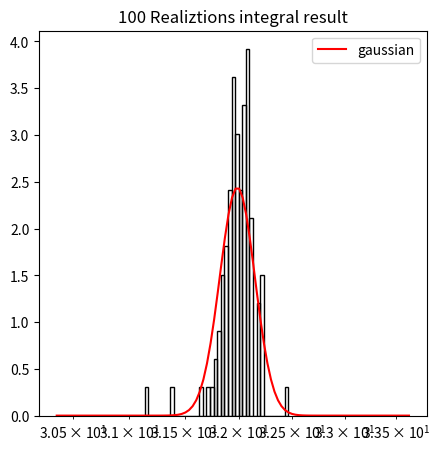
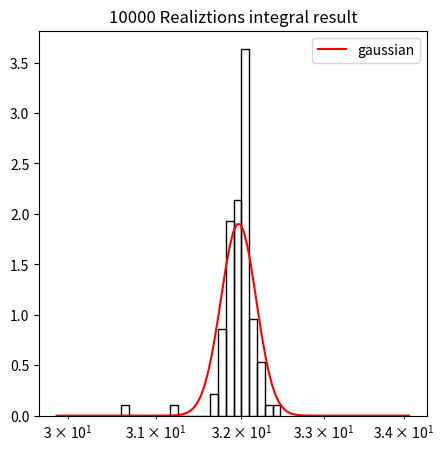
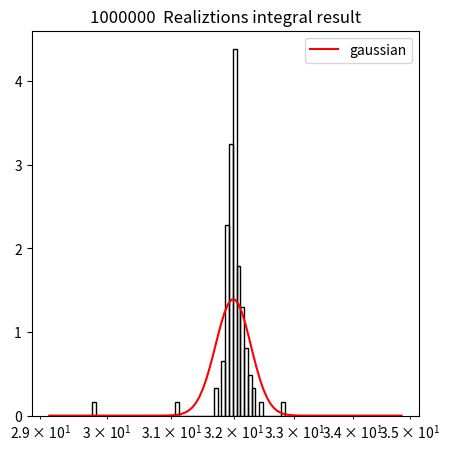

Reproduce these figures in Python, in order.
# -*- coding: utf-8 -*-
"""
Created on Mon Dec  5 15:15:53 2022

@author: PC
"""

import numpy as np
import matplotlib.pyplot as plt
from scipy.stats import norm
from tqdm.auto import tqdm

#N=10000
#sigma=2

def integral(N,sigma):
    global I,knownresult, abs_err
    #x=np.random.normal(0,sigma,N)
    #x_grid=np.linspace(np.min(x)-2,np.max(x)+2,N)
    
    #plt.figure(figsize=[8,8])
    #plt.hist(x, bins=50, fill=False, density=True)
    #plt.plot(x_grid, norm(loc=0,scale=sigma).pdf(x_grid), color='red', label='gaussian') # PDF=prob density function
    #plt.legend(loc='best')
    
    #plt.figure(figsize=[8,8])
    #plt.hist(np.abs(x), bins=50, fill=False, density=True)
    #plt.plot(np.abs(x_grid), np.abs(2*norm(loc=0,scale=sigma).pdf(x_grid)), color='red', label='half gaussian') # it requires the 2 in order to satisfy the double counting
    
    samples = np.abs(norm(loc=0,scale=sigma).rvs(N)) #RVS=randomvariates
    I = sigma*(np.pi/2)**0.5 * np.mean(samples**3) # montecarlo application
    knownresult= 2*sigma**4 
    abs_err=np.abs(I-knownresult)/knownresult
    
    #print(r'Montecarlo result = %1.3f vs known result $2\sigma^{4}$ = %1.3f ' % (I,knownresult), 'absolute error= ', abs_err)
    return (I, knownresult, abs_err  )

sigma=int(np.random.random_integers(0,10,1)) 
N=np.arange(1e3,1e6,1e4) #[1e3,2e3,3e3,5e3,7e3,1e4, 3e4, 5e4,8e4,1e5, 5e5, 9e5,1e6,1e7,1e8]

def distribution(N,sigma):
    global matrix
    
    result=[]
    knownres=[]
    error=[]
       
    for temp in range(len(N)):
        integral(int(N[temp]),sigma)
        result.append(I)
        knownres.append(knownresult)
        error.append(abs_err)
    
    '''  
    plt.figure(figsize=[8,8])
    plt.xscale('log')
    plt.scatter(N,result, color='black')
    plt.plot(N,result, color='black', linestyle='--')
    plt.hlines(knownres,np.min(N),np.max(N), color='red', label=r'$2\sigma^{4}$')
    plt.legend(loc='best')  
    plt.title('result of the integral with MC method')  
    
    x_grid=np.linspace(990,1e8,100000)
    plt.figure(figsize=[8,8])
    plt.xscale('log')
    plt.scatter(N,error, color='black')
    plt.plot(N,error, color='black', linestyle='--')
    plt.plot(x_grid,1/np.sqrt(x_grid),color='red', label=r'$frac{1}{\sqrt{N}}$')
    plt.title('integral absolute error')
    plt.legend(loc='best')'''
        
    matrix=[result,knownres,error]

    return (matrix)

realization=[100,1e4,1e6]
R=[]


for temp in tqdm(range(len(realization))):
    distribution(N,sigma)
    R.append(matrix)

mean=[np.mean(R[0][0]), np.mean(R[1][0]), np.mean(R[2][0])] #instead mean we can use average
std=[np.std(R[0][0], ddof=1), np.std(R[1][0], ddof=1), np.std(R[2][0], ddof=1)] #ddof=N-ddof so N-1

x_grid=[]

for i in range(len(realization)):
    x_grid.append(np.linspace(mean[i]-10*std[i], mean[i]+10*std[i], 100))

plt.figure(figsize=[5,5]) # le barre devon essere gaussiane
plt.hist(R[0][0], fill=False, density=True, bins=40)# histo 100 realization
plt.xscale('log')
plt.title('%1.0f Realiztions integral result' % realization[0])
plt.plot(x_grid[0], norm(loc=mean[0],scale=std[0]).pdf(x_grid[0]), color='red', label='gaussian')
plt.legend(loc='best')

plt.figure(figsize=[5,5])
plt.hist(R[1][0], fill=False, density=True, bins=20) # histo 10k realization
plt.xscale('log')
plt.title('%1.0f Realiztions integral result' % realization[1])
plt.plot(x_grid[1], norm(loc=mean[1],scale=std[1]).pdf(x_grid[1]), color='red', label='gaussian')
plt.legend(loc='best')

plt.figure(figsize=[5,5])
plt.hist(R[2][0],fill=False, density=True, bins=50) # histo 10M realization  
plt.xscale('log')
plt.title('%1.0f  Realiztions integral result' % realization[2])
plt.plot(x_grid[2], norm(loc=mean[2],scale=std[2]).pdf(x_grid[2]), color='red', label='gaussian')
plt.legend(loc='best')
